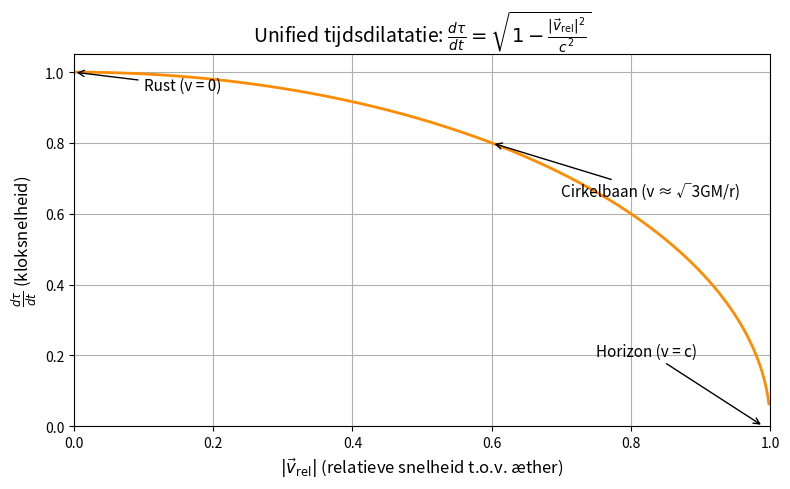

Write Python code to recreate this figure. (Note: this script raises an exception after producing the figure.)
import matplotlib.pyplot as plt
import numpy as np

# Snelheden van 0 tot c
c = 1  # eenheidslichtsnelheid
v_rel = np.linspace(0, c, 500, endpoint=False)
dil = np.sqrt(1 - v_rel**2 / c**2)

# Plot
fig, ax = plt.subplots(figsize=(8, 5))
ax.plot(v_rel, dil, color='darkorange', linewidth=2)
ax.set_title(r"Unified tijdsdilatatie: $\frac{d\tau}{dt} = \sqrt{1 - \frac{|\vec{v}_{\mathrm{rel}}|^2}{c^2}}$", fontsize=14)
ax.set_xlabel(r"$|\vec{v}_{\mathrm{rel}}|$ (relatieve snelheid t.o.v. æther)", fontsize=12)
ax.set_ylabel(r"$\frac{d\tau}{dt}$ (kloksnelheid)", fontsize=12)
ax.grid(True)
ax.set_xlim(0, 1)
ax.set_ylim(0, 1.05)

# Annotaties
ax.annotate("Rust (v = 0)", xy=(0, 1), xytext=(0.1, 0.95),
            arrowprops=dict(arrowstyle="->", color='black'), fontsize=11)
ax.annotate("Cirkelbaan (v ≈ √3GM/r)", xy=(0.6, np.sqrt(1 - 0.6**2)),
            xytext=(0.7, 0.65),
            arrowprops=dict(arrowstyle="->", color='black'), fontsize=11)
ax.annotate("Horizon (v = c)", xy=(0.99, 0), xytext=(0.75, 0.2),
            arrowprops=dict(arrowstyle="->", color='black'), fontsize=11)


plt.tight_layout()
import os
script_name = os.path.splitext(os.path.basename(__file__))[0]
filename = f"{script_name}.png"
plt.savefig(filename, dpi=150)  # Save image with high resolution
plt.show()